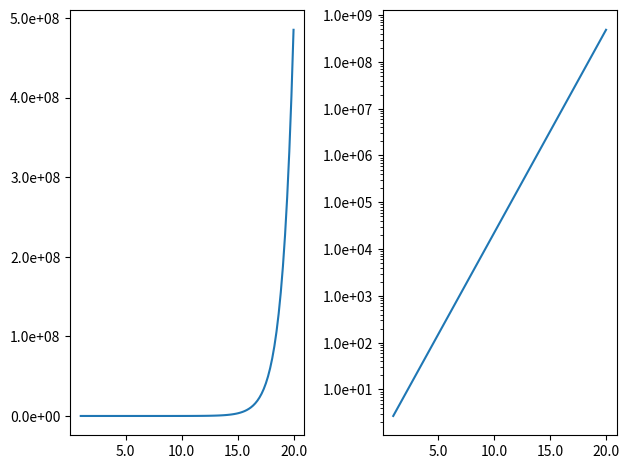

Python code for this plot:
#graph_ticker_format.py
import numpy as np
import matplotlib.pyplot as plt
import matplotlib.ticker as ticker

fig = plt.figure(tight_layout=True)
plt.subplot(1,2,1)
x = np.linspace(1, 20, 101)
y = np.exp(x)
plt.plot(x, y)
ax1 = plt.gca()
xlabels = ax1.get_xticks()
ax1.set_xticklabels([f'{x:.1f}' for x in list(xlabels)])
ylabels = ax1.get_yticks()
#ylabels=ylabels[ylabels>0] # 만약 log값 눈금을 위해 +값만 취하려면
ax1.set_yticklabels([f'{y:.1e}' for y in ylabels])
ax2 = plt.subplot(1,2,2)
ax2.plot(x, y)
ax2.set_yscale('log')
ax2.xaxis.set_major_formatter(ticker.FormatStrFormatter('%.1f'))
ax2.yaxis.set_major_formatter(ticker.FormatStrFormatter('%.1e'))
plt.show()
